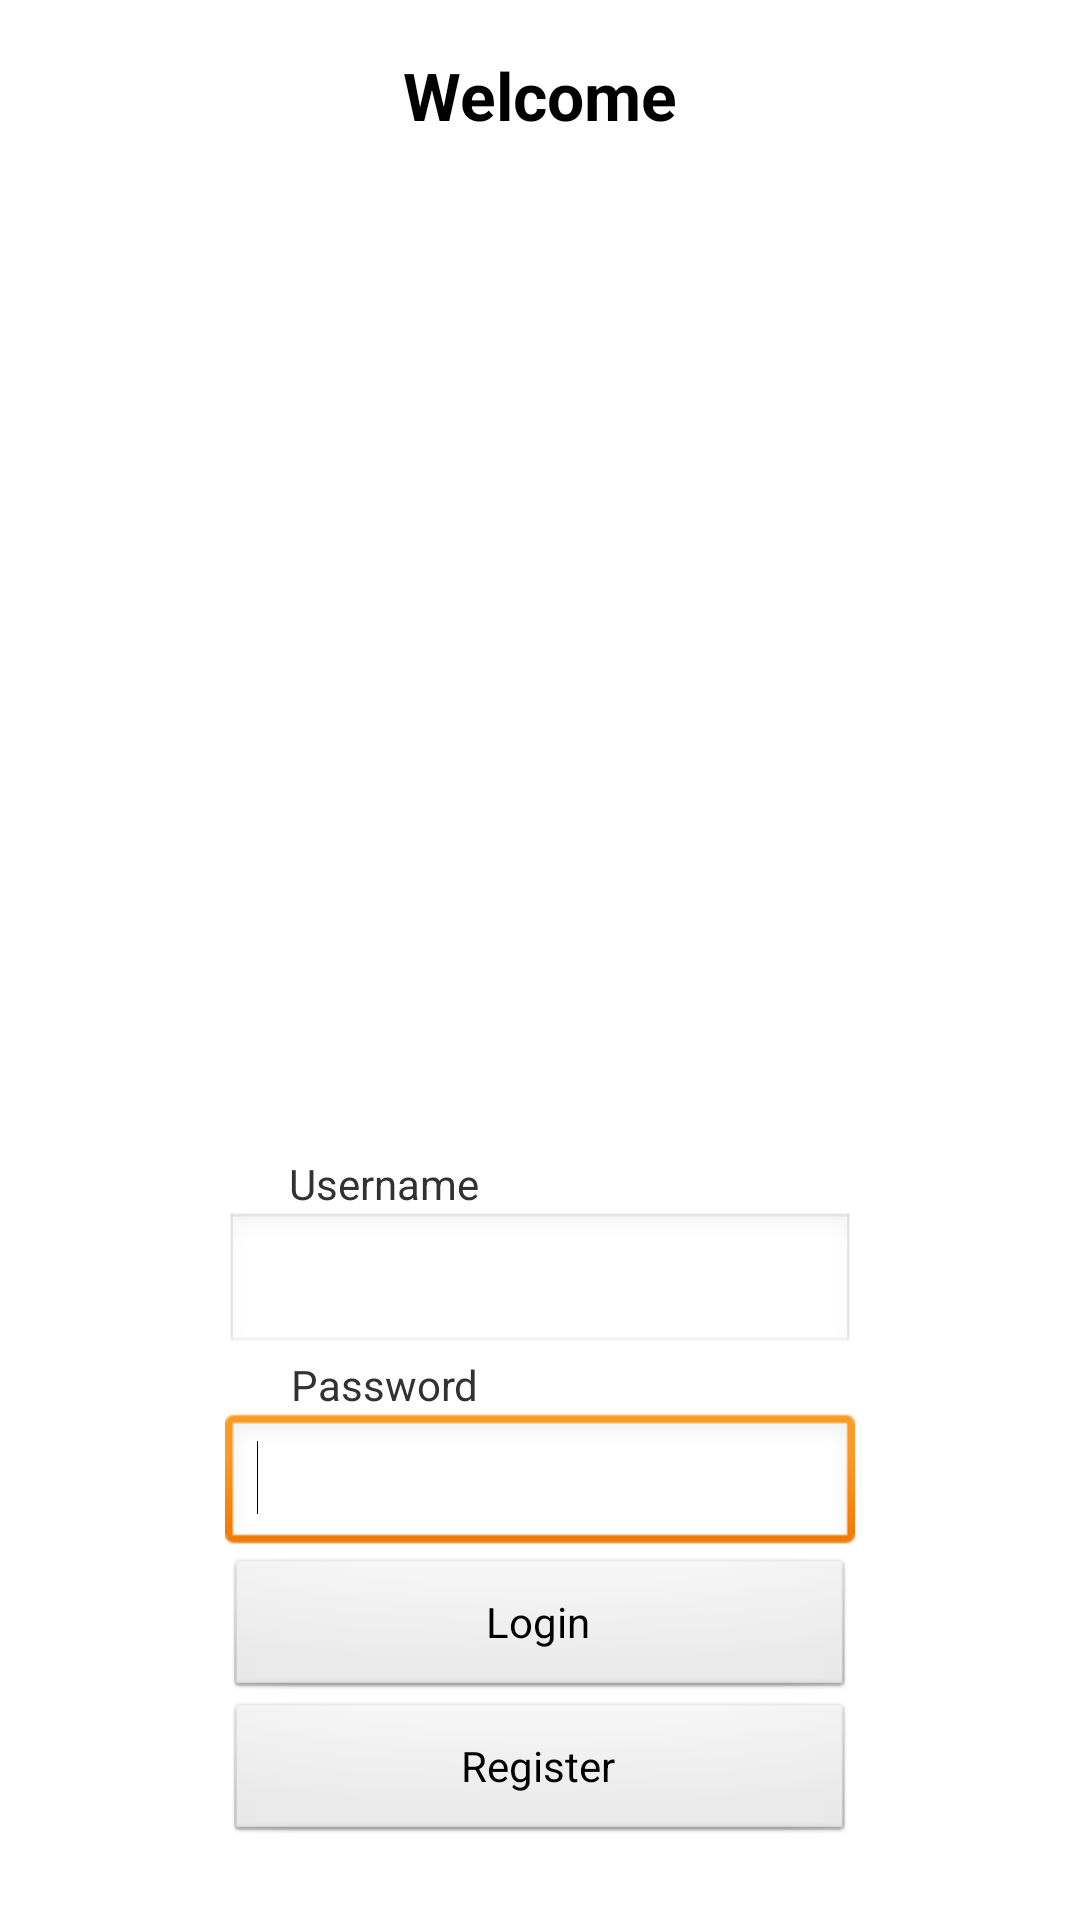

Reconstruct the res/layout file that produces this screen, plus the resources it refers to.
<!-- AndroidManifest.xml: application theme AppTheme -->
<!-- res/layout/login.xml -->
<RelativeLayout xmlns:android="http://schemas.android.com/apk/res/android"
    android:layout_width="match_parent"
    android:layout_height="match_parent">

    <Button
        android:id="@+id/login_registerBtn"
        android:layout_width="wrap_content"
        android:layout_height="wrap_content"
        android:layout_alignLeft="@+id/login_loginBtn"
        android:layout_alignParentBottom="true"
        android:layout_alignRight="@+id/login_loginBtn"
        android:layout_marginBottom="25dp"
        android:text="Register" />

    <Button
        android:id="@+id/login_loginBtn"
        android:layout_width="wrap_content"
        android:layout_height="wrap_content"
        android:layout_above="@+id/login_registerBtn"
        android:layout_alignLeft="@+id/login_passwordET"
        android:layout_alignRight="@+id/login_passwordET"
        android:onClick="mSubmit"
        android:text="Login" />

    <EditText
        android:id="@+id/login_passwordET"
        android:layout_width="wrap_content"
        android:layout_height="wrap_content"
        android:layout_above="@+id/login_loginBtn"
        android:layout_centerHorizontal="true"
        android:ems="10"
        android:inputType="textPassword">

        <requestFocus />
    </EditText>

    <TextView
        android:id="@+id/login_textView2"
        android:layout_width="wrap_content"
        android:layout_height="wrap_content"
        android:layout_alignParentTop="true"
        android:layout_centerHorizontal="true"
        android:layout_marginBottom="17dp"
        android:layout_marginTop="17dp"
        android:gravity="center"
        android:text="Welcome"
        android:textAppearance="?android:attr/textAppearanceLarge"
        android:textStyle="bold" />

    <ImageView
        android:id="@+id/login_imageLogo"
        android:layout_width="wrap_content"
        android:layout_height="wrap_content"
        android:layout_below="@+id/login_textView2"
        android:layout_centerHorizontal="true"
        android:src="@drawable/info" />

    <TextView
        android:id="@+id/login_TextView01"
        android:layout_width="wrap_content"
        android:layout_height="wrap_content"
        android:layout_above="@+id/login_passwordET"
        android:layout_alignLeft="@+id/login_passwordET"
        android:layout_marginLeft="22dp"
        android:text="Password" />

    <EditText
        android:id="@+id/login_username"
        android:layout_width="wrap_content"
        android:layout_height="wrap_content"
        android:layout_above="@+id/login_TextView01"
        android:layout_centerHorizontal="true"
        android:ems="10" />

    <TextView
        android:id="@+id/login_ReportTitle"
        android:layout_width="wrap_content"
        android:layout_height="wrap_content"
        android:layout_above="@+id/login_username"
        android:layout_alignRight="@+id/login_TextView01"
        android:layout_centerVertical="true"
        android:text="Username" />

</RelativeLayout>
<!-- resources referenced by this layout -->
<resources>
  <style name="AppTheme" parent="AppBaseTheme">
          
      </style>
  <style name="AppBaseTheme" parent="android:Theme.Light">
          
      </style>
</resources>
